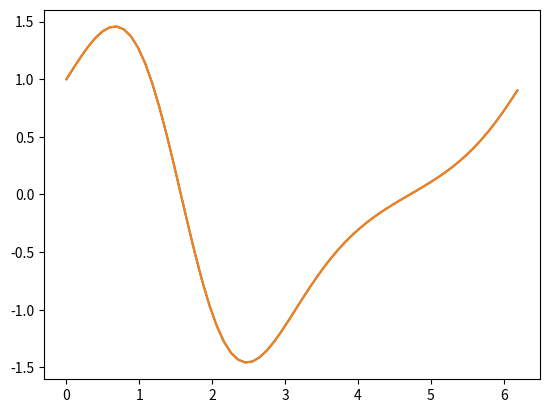

Python code for this plot:
import warnings

import numpy as np
import matplotlib.pyplot as plt

from scipy.fft import rfft, irfft, rfftfreq


def diff(func, start, end, N, n=None):
    """
    Return the 1-D derivative of f, of specified order.
    """
    # Sample function f
    L = end - start
    h = L/N
    x = np.arange(start, end, step=h)
    f = func(x)

    # # Over/under sampling
    if n is None:
        n = int(N)
    else:
        n = int(n)
        h = L/n
        x = np.arange(start, end, step=h)

    # Fourier Transform
    f_hat = rfft(f)

    # Wavelength
    k = rfftfreq(N, h/(2*np.pi))

    # Derive f_hat
    f_hat_dot = 1j*k*f_hat

    # Inverse Fourier Transform
    f_dot = irfft(f_hat_dot, n=n).real

    return x, f_dot


def rect(x, lim=1):
    """
    Rectangular function
    """
    y = np.zeros(x.shape)
    y[(x > -lim) & (x < lim)] = 1

    if np.any(abs(x) == lim):
        warnings.warn("WARNING: Sampling rectangular function at discontinuity !")

    return y


if __name__ == "__main__":

    # Some function definition
    f = lambda x: np.exp(np.sin(x))

    # Derive function
    x, f_dot = diff(f, 0, 2*np.pi, 32, 64)

    plt.plot(x, f_dot)
    plt.plot(x, f(x)*np.cos(x))
    # plt.plot(x, f(x)*(np.cos(x)**2 - np.sin(x)))
    plt.show()
